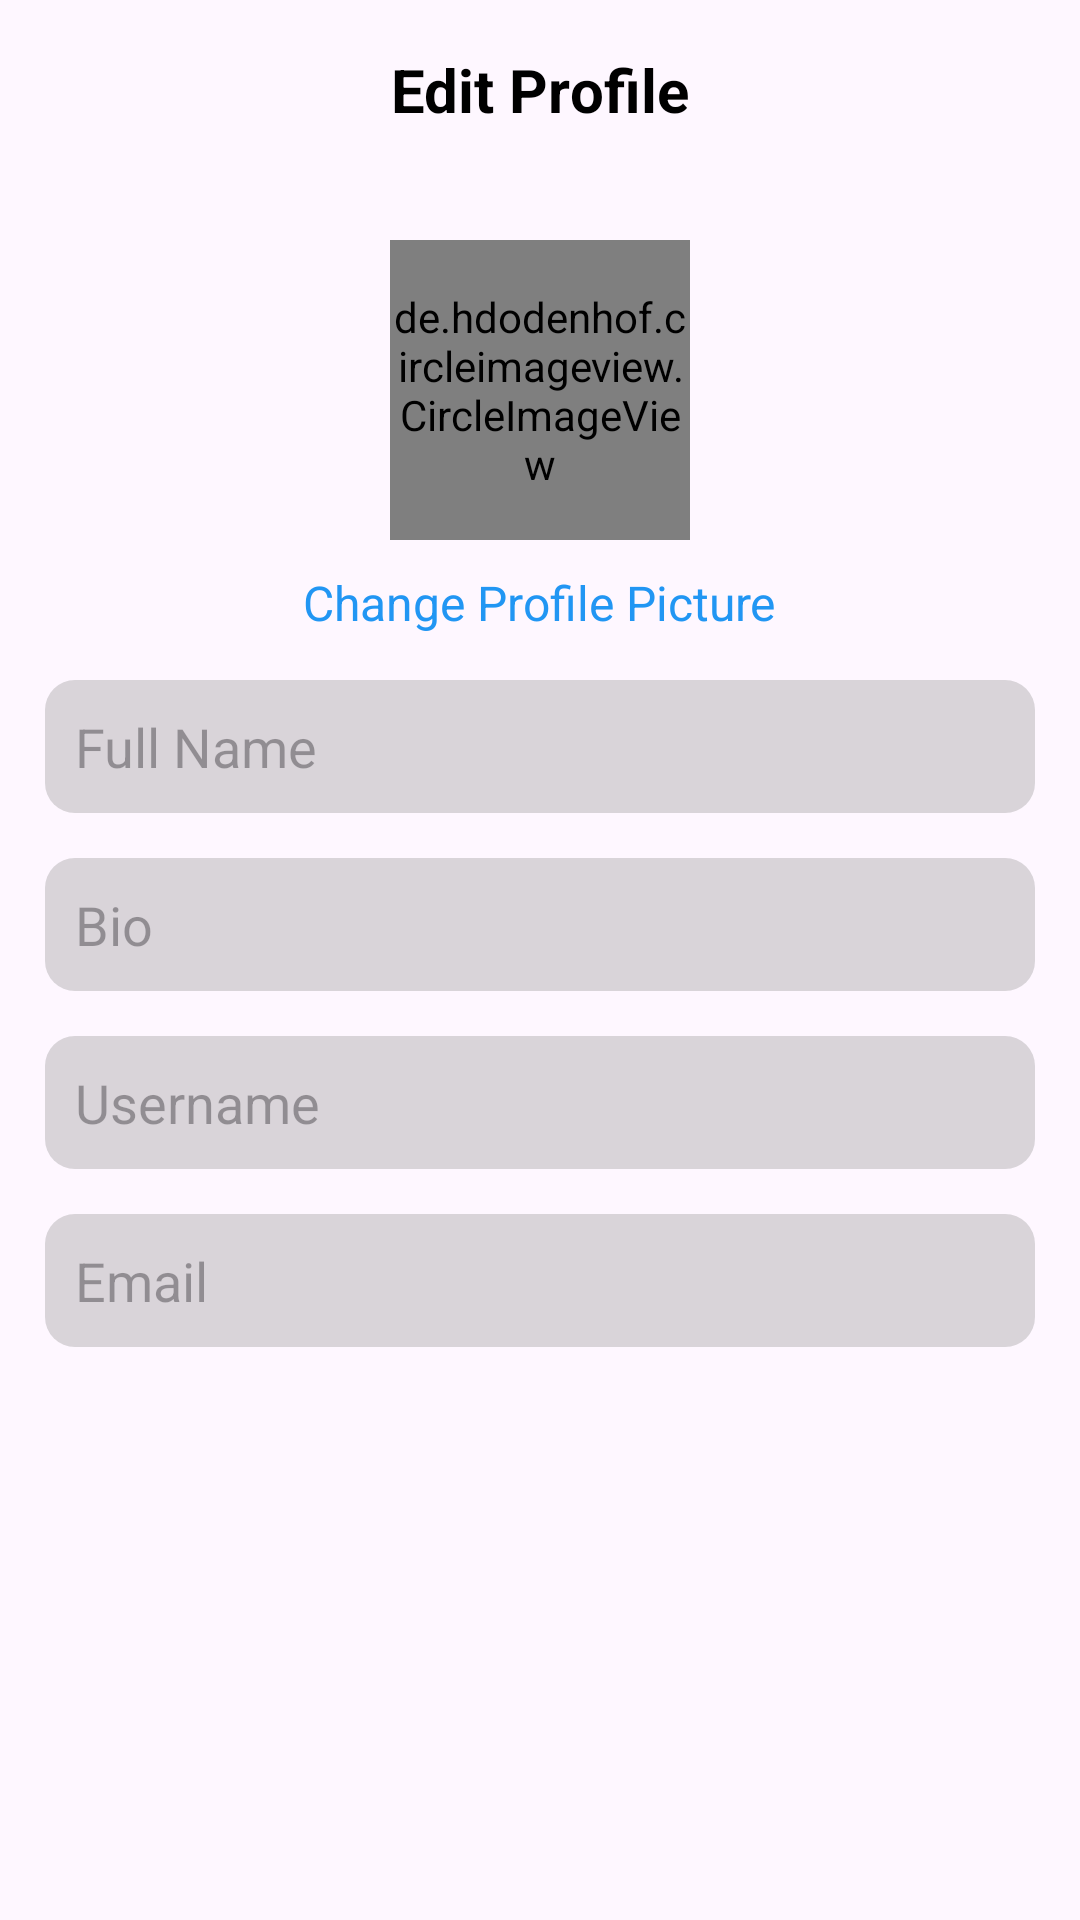

Produce the Android XML layout that renders to this screen, including the resource entries it uses.
<!-- AndroidManifest.xml: application theme Theme.AprilAndroid -->
<!-- res/layout/activity_edit_profile.xml -->
<?xml version="1.0" encoding="utf-8"?>
<LinearLayout xmlns:android="http://schemas.android.com/apk/res/android"
    xmlns:app="http://schemas.android.com/apk/res-auto"
    xmlns:tools="http://schemas.android.com/tools"
    android:id="@+id/main"
    android:layout_width="match_parent"
    android:layout_height="match_parent"
    android:orientation="vertical"
    tools:context=".Activities.EditProfileActivity">

    <RelativeLayout
        android:layout_width="match_parent"
        android:layout_height="60dp">

        <ImageView
            android:id="@+id/back"
            android:layout_width="wrap_content"
            android:layout_height="wrap_content"
            android:layout_centerVertical="true"
            android:layout_marginStart="10dp"
            android:contentDescription="@string/back_button"
            android:src="@drawable/back" />

        <TextView
            android:layout_width="wrap_content"
            android:layout_height="wrap_content"
            android:layout_centerInParent="true"
            android:text="Edit Profile"
            android:textColor="@color/black"
            android:textSize="20sp"
            android:textStyle="bold" />

        <ImageButton
            android:id="@+id/save"
            android:layout_width="wrap_content"
            android:layout_height="wrap_content"
            android:layout_centerVertical="true"
            android:layout_marginEnd="10dp"
            android:src="@drawable/done"
            android:layout_alignParentEnd="true"
            android:padding="8dp"
            android:background="@android:color/transparent"/>

    </RelativeLayout>


    <de.hdodenhof.circleimageview.CircleImageView
        android:id="@+id/profile_picture"
        android:layout_width="100dp"
        android:layout_height="100dp"
        android:layout_gravity="center"
        android:layout_marginTop="20dp"
        android:src="@mipmap/ic_launcher" />

    <TextView
        android:layout_width="wrap_content"
        android:layout_height="wrap_content"
        android:layout_gravity="center"
        android:layout_marginTop="10dp"
        android:text="Change Profile Picture"
        android:textColor="@color/primaryBtn"
        android:textSize="16sp" />

    <EditText
        android:id="@+id/fullname"
        android:layout_width="match_parent"
        android:layout_height="wrap_content"
        android:layout_marginTop="15dp"
        android:layout_marginStart="15dp"
        android:layout_marginEnd="15dp"
        android:background="@drawable/edittext_bg"
        android:hint="Full Name"
        android:inputType="text"
        android:padding="10dp"
        android:textSize="18sp" />

    <EditText
        android:id="@+id/bio"
        android:layout_width="match_parent"
        android:layout_height="wrap_content"
        android:layout_marginTop="15dp"
        android:layout_marginStart="15dp"
        android:layout_marginEnd="15dp"
        android:background="@drawable/edittext_bg"
        android:hint="Bio"
        android:inputType="text"
        android:padding="10dp"
        android:textSize="18sp" />


    <EditText
        android:id="@+id/username"
        android:layout_width="match_parent"
        android:layout_height="wrap_content"
        android:layout_marginTop="15dp"
        android:layout_marginStart="15dp"
        android:layout_marginEnd="15dp"
        android:background="@drawable/edittext_bg"
        android:hint="Username"
        android:inputType="text"
        android:textAllCaps="false"
        android:padding="10dp"
        android:textSize="18sp" />

    <EditText
        android:id="@+id/email"
        android:layout_width="match_parent"
        android:layout_height="wrap_content"
        android:layout_marginTop="15dp"
        android:layout_marginStart="15dp"
        android:layout_marginEnd="15dp"
        android:background="@drawable/edittext_bg"
        android:hint="Email"
        android:enabled="false"
        android:inputType="textEmailAddress"
        android:padding="10dp"
        android:textSize="18sp" />


</LinearLayout>
<!-- resources referenced by this layout -->
<resources>
  <color name="black">#FF000000</color>
  <color name="primaryBtn">#2196F3</color>
  <!-- drawable edittext_bg (drawable) -->
  <?xml version="1.0" encoding="utf-8"?>
  <shape xmlns:android="http://schemas.android.com/apk/res/android">
      <solid android:color="@color/grey" />
      <corners android:radius="10dp" />
      
  </shape>
  <string name="back_button">Back Button</string>
  <style name="Theme.AprilAndroid" parent="Base.Theme.AprilAndroid" />
  <color name="grey">#639D9D9D</color>
  <style name="Base.Theme.AprilAndroid" parent="Theme.Material3.DayNight.NoActionBar">
          
          
      </style>
</resources>
